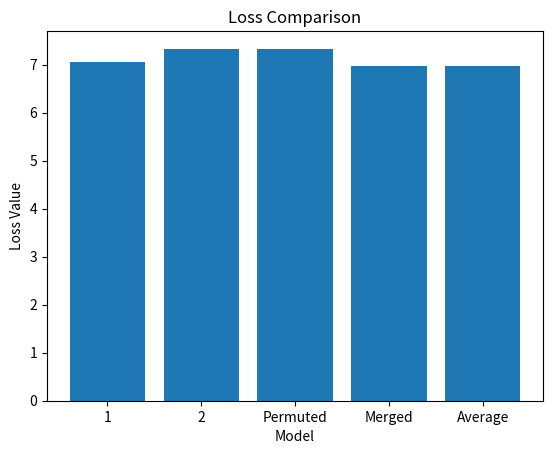

Here is the Python script that generated this plot:
"""
hetero 20 epoch 5 lr
max_layer 1
permuted nodes  0
permuted nodes  0
permuted nodes  0
permuted nodes  3
Loss merged: 7.081671146431354
Loss average: 7.081748076159545
Loss 1: 7.031536400920213
Loss 2: 7.655910862816705
Loss permuted: 7.655910862816705


hetero 20 epoch 1 lr
max_layer 1
permuted nodes 0
permuted nodes 3
permuted nodes 0
permuted nodes 13
Loss merged: 6.656022842484291
Loss average: 6.649247034631594
Loss 1: 6.375983021476052
Loss 2: 7.199618792293047
Loss permuted: 7.199618792293047


hetero 20 epoch 0.5 lr
max_layer 1
permuted nodes 0
permuted nodes 0
permuted nodes 4
permuted nodes 11
Loss merged: 6.814038353736954
Loss average: 6.797719695351341
Loss 1: 6.423141859998607
Loss 2: 7.298387122876717
Loss permuted: 7.29838678571913
"""

# generate a pyplot graph where the x axis is the learning rate and the y axis is the number of nodes permuted for each row
# based on the results from the comment above
import matplotlib.pyplot as plt


def learning_rate():
    x = ["0.5", "1", "5", "15"]
    y0 = [0, 0, 0, 0]
    y1 = [0, 0, 3, 0]
    y2 = [4, 0, 0, 0]
    y3 = [11, 13, 3, 14]
    # put embedding plot on top
    plt.plot(x, y1, label='QKV')
    plt.plot(x, y2, label='Projection')
    plt.plot(x, y3, label='MLP')
    plt.plot(x, y0, label='Embedding')
    plt.xlabel('Learning Rate')
    plt.ylabel('Number of nodes permuted')
    plt.legend()
    plt.savefig('graph_learning_rate.pdf')


def loss_diff_graph():
    x = ["5", "20", "50"]
    y_small = [6.991565829829166-6.991403219232149, 6.996318292389646-6.995982950383967, 7.018353001352702-7.017941461225446]
    y_large = [7.0074780204079365-7.006747010792272, 7.00932456203625-7.0098701664135215, 6.9949065874638165-6.995191186238704]
    # put embedding plot on top
    plt.plot(x, y_small, label='Small Model')
    plt.plot(x, y_large, label='Big Model')
    plt.xlabel('Epochs')
    plt.ylabel('Loss Difference')
    plt.legend()
    plt.savefig('graph_loss_diff.pdf')


# Generated by GPT-4
def loss_graph():
    data = {
        "1": 7.052849025817579,
        "2": 7.328602266083494,
        "Permuted": 7.328602266083494,
        "Merged": 6.979186377456884,
        "Average": 6.979186377456884,
    }

    # Create the bar graph
    fig, ax = plt.subplots()
    ax.bar(data.keys(), data.values())

    # Set the graph title and axis labels
    ax.set_title("Loss Comparison")
    ax.set_xlabel("Model")
    ax.set_ylabel("Loss Value")

    # Display the graph
    plt.savefig('fedma_graph_loss.pdf')


if __name__ == '__main__':
    loss_graph()
